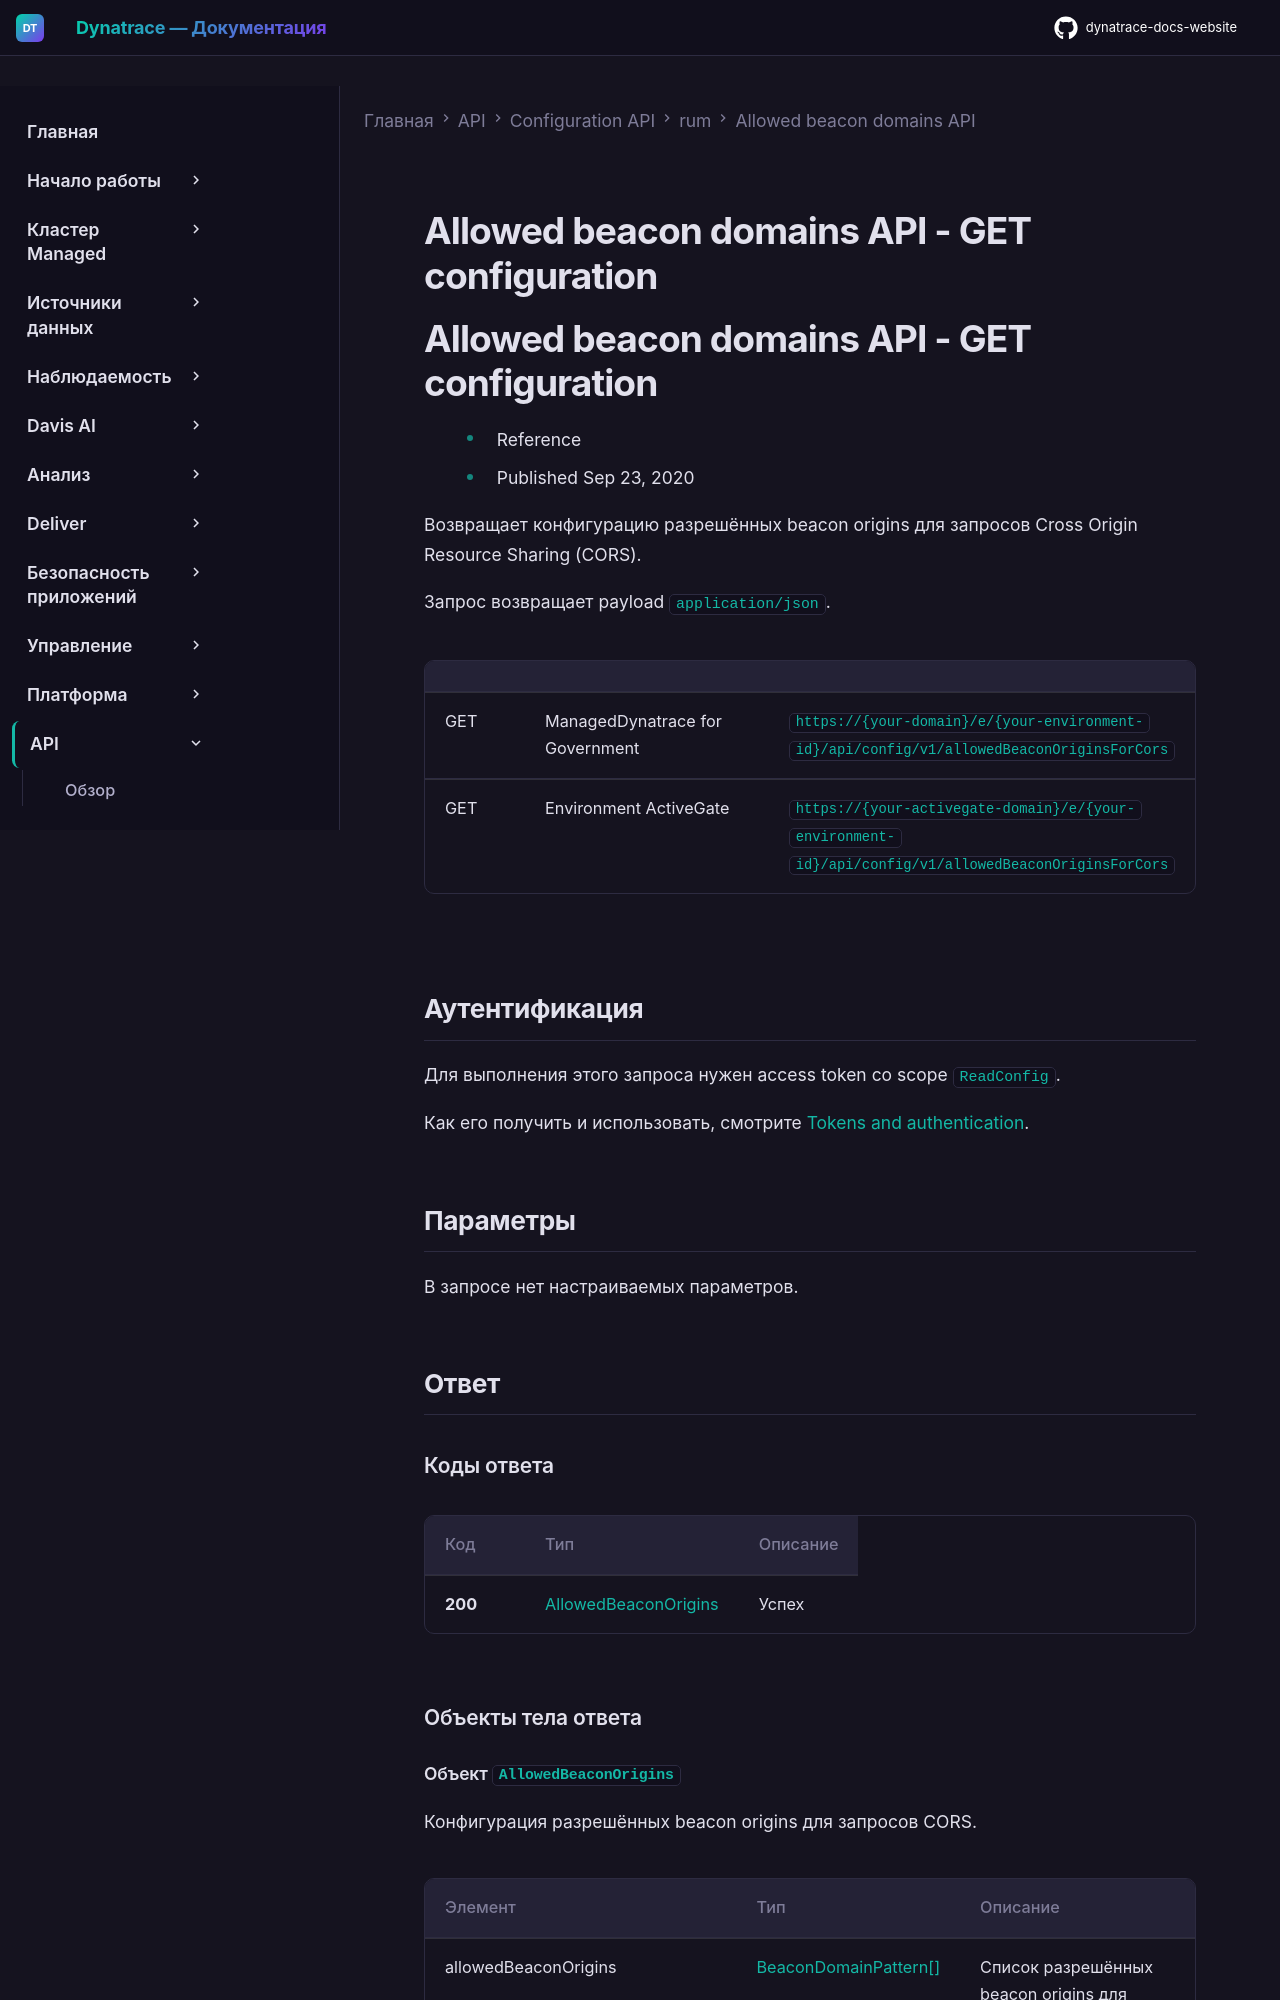

repository: Yerkebulan-Ardabayev/dynatrace-docs-website · page: managed-ru/dynatrace-api/configuration-api/rum/allowed-beacon-cors/get-configuration/index.html · generator: mkdocs

---
title: Allowed beacon domains API - GET configuration
source: https://docs.dynatrace.com/managed/dynatrace-api/configuration-api/rum/allowed-beacon-cors/get-configuration
scraped: 2026-05-12T11:19:45.152693
---

# Allowed beacon domains API - GET configuration

# Allowed beacon domains API - GET configuration

* Reference
* Published Sep 23, 2020

Возвращает конфигурацию разрешённых beacon origins для запросов Cross Origin Resource Sharing (CORS).

Запрос возвращает payload `application/json`.

|  |  |  |
| --- | --- | --- |
| GET | ManagedDynatrace for Government | `https://{your-domain}/e/{your-environment-id}/api/config/v1/allowedBeaconOriginsForCors` |
| GET | Environment ActiveGate | `https://{your-activegate-domain}/e/{your-environment-id}/api/config/v1/allowedBeaconOriginsForCors` |

## Аутентификация

Для выполнения этого запроса нужен access token со scope `ReadConfig`.

Как его получить и использовать, смотрите [Tokens and authentication](/managed/discover-dynatrace/references/dynatrace-api/basics/dynatrace-api-authentication).

## Параметры

В запросе нет настраиваемых параметров.

## Ответ
